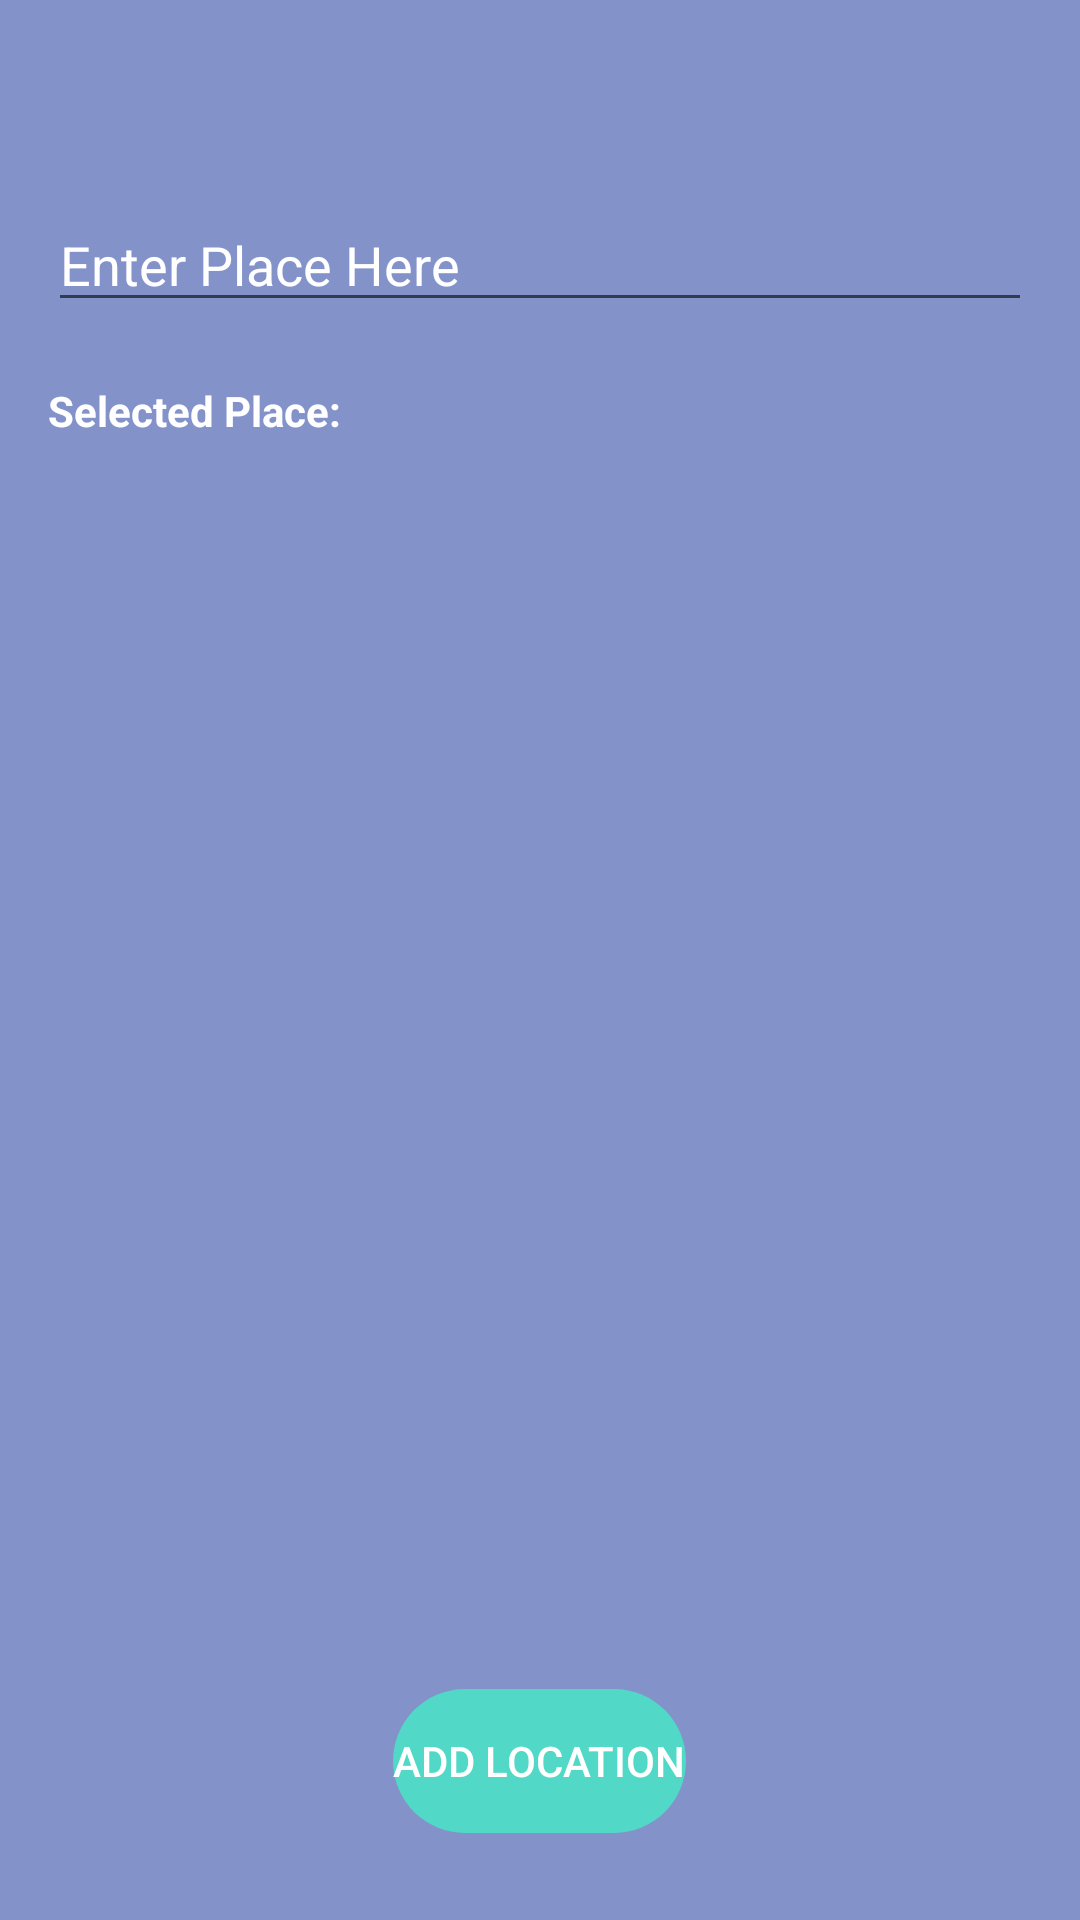

Reconstruct the res/layout file that produces this screen, plus the resources it refers to.
<!-- AndroidManifest.xml: application theme AppTheme -->
<!-- res/layout/activity_location_auto.xml -->
<RelativeLayout xmlns:android="http://schemas.android.com/apk/res/android"
    xmlns:tools="http://schemas.android.com/tools"
    android:layout_width="match_parent"
    android:layout_height="match_parent"
    xmlns:app="http://schemas.android.com/apk/res-auto"
    android:padding="16dp"
    android:background="@color/colorPrimaryDark"
    tools:context=".activities.locationAuto">

    <AutoCompleteTextView
        android:id="@+id/autoCompleteTextView"
        android:layout_width="match_parent"
        android:layout_height="wrap_content"
        android:layout_centerHorizontal="true"
        android:layout_marginTop="50dp"
        android:drawableRight="@drawable/ic_gps"
        android:hint="Enter Place Here"
        android:textColor="@color/colorText"
        android:textColorHint="@color/colorText"/>

    <ImageView
        android:layout_width="wrap_content"
        android:layout_height="wrap_content"
        android:layout_alignParentEnd="true"
        android:layout_alignParentRight="true"
        android:layout_below="@+id/autoCompleteTextView"
        android:src="@drawable/powered_by_google_light" />

    <TextView
        android:id="@+id/select"
        android:layout_width="wrap_content"
        android:layout_height="wrap_content"
        android:layout_alignParentLeft="true"
        android:layout_alignParentStart="true"
        android:layout_below="@+id/autoCompleteTextView"
        android:layout_marginTop="20dp"
        android:text="Selected Place:"
        android:textStyle="bold"
        android:textColor="@color/colorText"
        android:textColorHint="@color/colorText"/>


    <TextView
        android:id="@+id/name"
        android:layout_width="wrap_content"
        android:layout_height="wrap_content"
        android:layout_alignParentLeft="true"
        android:layout_alignParentStart="true"
        android:layout_below="@+id/select"
        android:layout_marginTop="20dp" />

    <Button
        android:id="@+id/AddLoc"
        android:layout_width="wrap_content"
        android:layout_height="wrap_content"
        android:layout_alignParentBottom="true"
        android:layout_centerHorizontal="true"
        android:layout_marginBottom="13dp"
        android:background="@android:drawable/toast_frame"
        app:backgroundTint="@color/colorTextHint"
        android:text="Add Location"
        android:textColor="@color/colorText"
        tools:ignore="MissingPrefix" />


</RelativeLayout>
<!-- resources referenced by this layout -->
<resources>
  <color name="colorPrimaryDark">#8393ca</color>
  <color name="colorText">#FFFFFF</color>
  <color name="colorTextHint">#51d8c7</color>
  <style name="AppTheme" parent="Theme.AppCompat.Light.DarkActionBar">
          
          <item name="colorPrimary">@color/colorPrimary</item>
          <item name="colorPrimaryDark">@color/colorPrimaryDark</item>
          <item name="colorAccent">@color/colorAccent</item>
      </style>
  <color name="colorPrimary">#8393ca</color>
  <color name="colorAccent">#FF4081</color>
</resources>
